Run: headless pygame with SDL's dummy video driver; simulated clock (each Clock.tick advances the game by its frame time, no real sleeping); random seed 0; keys injected as events and as key.get_pressed() state; mouse plan: one left click at the window centre at the start of phase 2, then a move to the lower-right quarter at the start of phase 3.
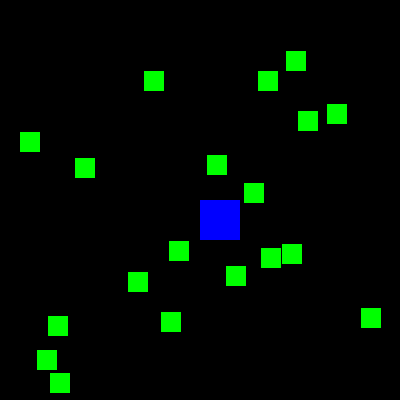
Frame 1 of 4 · flips 1–60 · no input
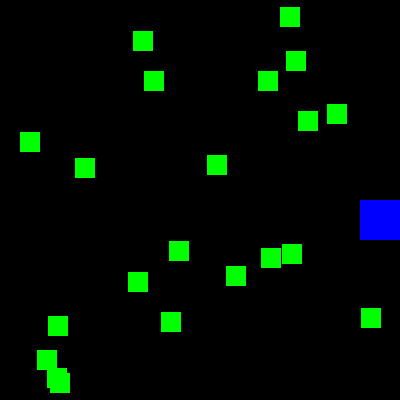
Frame 2 of 4 · flips 61–180 · clicked the window centre · tapped SPACE, RETURN · held RIGHT (→), D
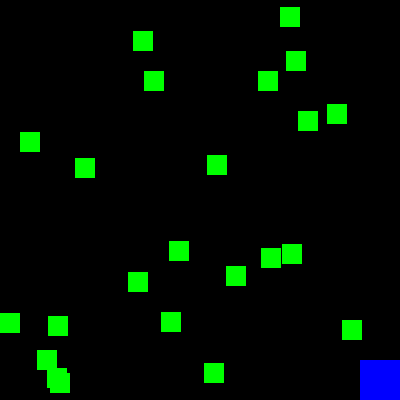
Frame 3 of 4 · flips 181–300 · moved the mouse to the lower-right quarter · held DOWN (↓), S
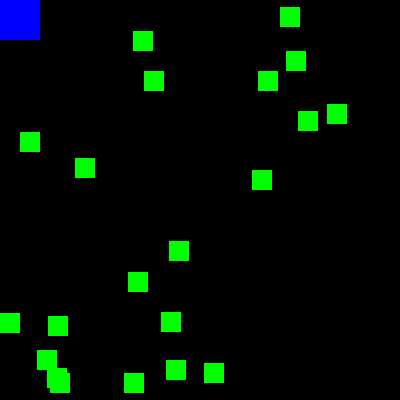
Frame 4 of 4 · flips 301–420 · held LEFT (←), A, UP (↑), W

The pygame program that drew these frames:

import pygame, sys
from pygame.locals import *
from random import randint
# Iniciando pygame
pygame.init()

# Janela
WIDTH  = 400
HEIGHT = 400

screen = pygame.display.set_mode((WIDTH, HEIGHT), 0, 32)
pygame.display.set_caption("Cat Foooood")
clock = pygame.time.Clock()

def main():
	# Jogador
	RIGHT     = False
	LEFT      = False
	UP    	  = False
	DOWN  	  = False
	MOVESPEED = 5

	PLAYER_LOCAL = [screen.get_size()[0]/2, screen.get_size()[1]/2]

	# Comida
	comidas = []
	temporizador_comida_nova = 0
	comida_nova = 40
	tamanho_comida = 20
	for i in range(20):
		comidas.append(pygame.Rect(randint(0, WIDTH - tamanho_comida), randint(0, HEIGHT - tamanho_comida), tamanho_comida, tamanho_comida))

	while True:
		screen.fill((0,0,0))
		mouse = pygame.mouse.get_pos()

		# Movimento do jogador
		player = pygame.Rect(PLAYER_LOCAL[0], PLAYER_LOCAL[1], 40, 40)
		if LEFT == True:
			PLAYER_LOCAL[0] -= MOVESPEED
		if RIGHT == True:
			PLAYER_LOCAL[0] += MOVESPEED
		if UP == True:
			PLAYER_LOCAL[1] -= MOVESPEED
		if DOWN == True:
			PLAYER_LOCAL[1] += MOVESPEED

		# Checagem de colisão com a borda da tela
		if player.top <= 0:
			if UP == True:
				UP = False
				PLAYER_LOCAL[1] = 0
		if player.bottom >= HEIGHT:
			if DOWN == True:
				DOWN = False
				PLAYER_LOCAL[1] = HEIGHT - 40
		if player.left <= 0:
			if LEFT == True:
				LEFT = False
				PLAYER_LOCAL[0] = 0
		if player.right >= WIDTH:
			if RIGHT == True:
				RIGHT = False
				PLAYER_LOCAL[0] = WIDTH - 40

		for event in pygame.event.get():
			if event.type == QUIT:
				pygame.quit()
				sys.exit()

			# Caso o usuario aperte a tecla o player vai na direção desejada
			if event.type == KEYDOWN:
				if event.key == K_LEFT or event.key == K_a:
					LEFT = True
				if event.key == K_RIGHT or event.key == K_d:
					RIGHT = True
				if event.key == K_UP or event.key == K_w:
					UP = True
				if event.key == K_DOWN or event.key == K_s:
					DOWN = True

			# Caso o usuario deixe de apertar o botão ele se torna False impossibilitando o movimento
			if event.type == KEYUP:
				if event.key == K_LEFT or event.key == K_a:
					LEFT = False
				if event.key == K_RIGHT or event.key == K_d:
					RIGHT = False
				if event.key == K_UP or event.key == K_w:
					UP = False
				if event.key == K_DOWN or event.key == K_s:
					DOWN = False
				if event.key == K_x:
					PLAYER_LOCAL = [randint(0, WIDTH - tamanho_comida), randint(0, HEIGHT - tamanho_comida)]
			if event.type == MOUSEBUTTONUP:
				comidas.append(pygame.Rect(mouse[0], mouse[1], tamanho_comida, tamanho_comida))

		temporizador_comida_nova += 1
		if temporizador_comida_nova >= comida_nova:
			temporizador_comida_nova = 0
			comidas.append(pygame.Rect(randint(0, WIDTH - tamanho_comida), randint(0, HEIGHT - tamanho_comida), tamanho_comida, tamanho_comida))
		for comida in comidas[:]:
			if player.colliderect(comida):
				comidas.remove(comida)
		for i in range(len(comidas)):
			pygame.draw.rect(screen, (0, 255, 0), comidas[i])
		pygame.draw.rect(screen, (0, 0, 255), player)
		pygame.display.update()
		clock.tick(60)
main()
